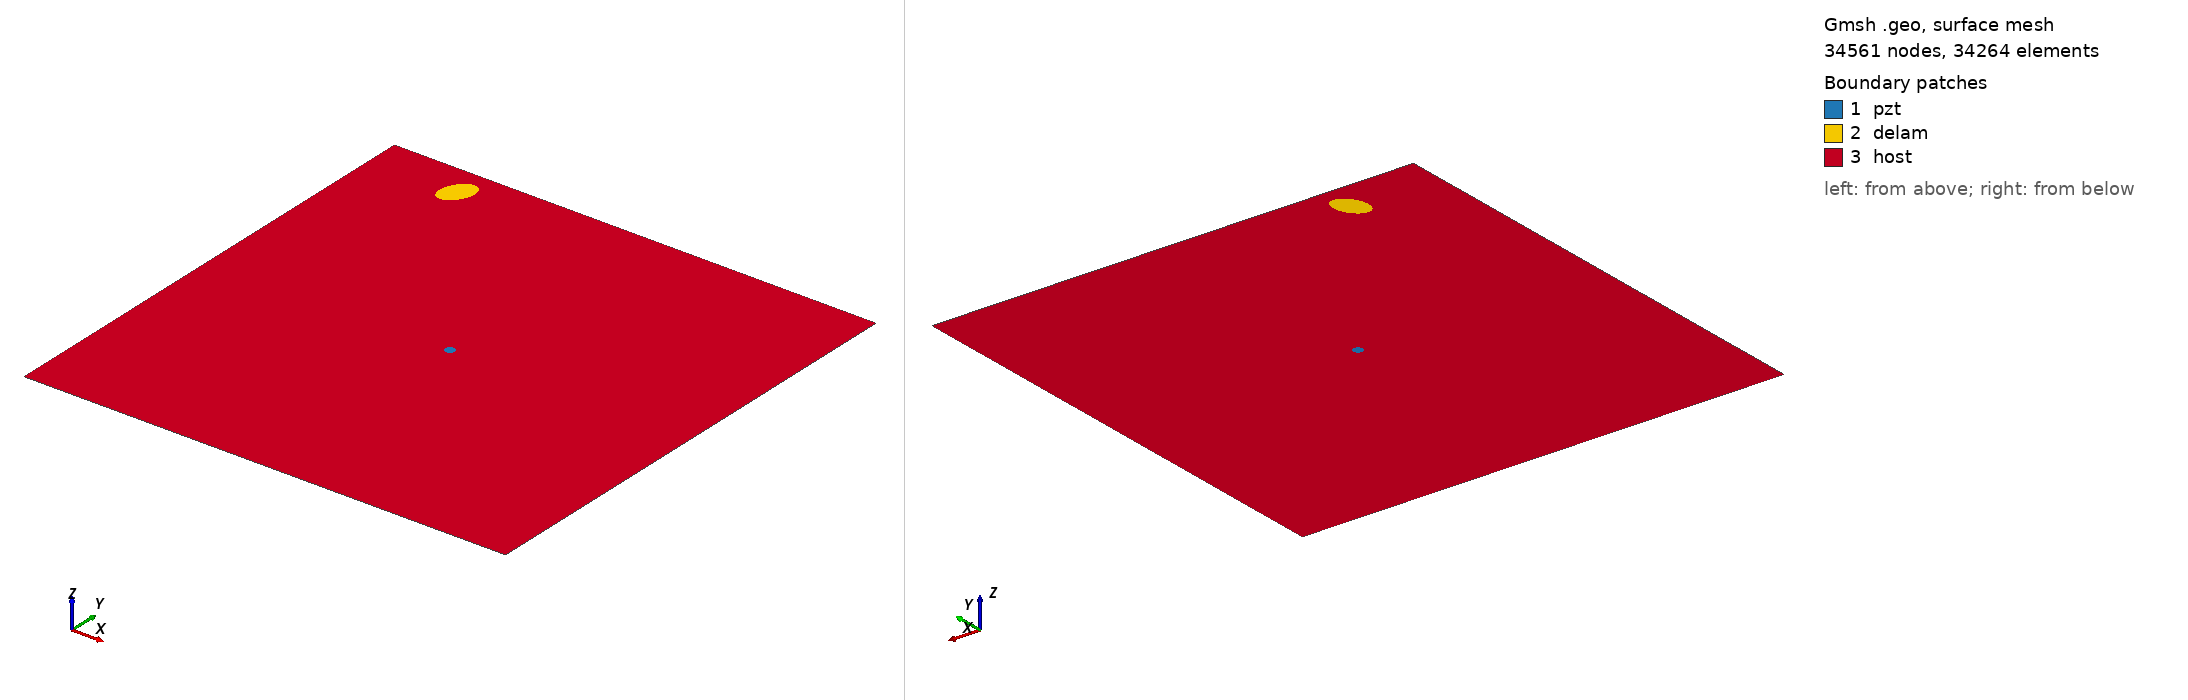

Gmsh geometry script, surface-meshed: 34561 nodes, 34264 surface elements. Boundary patches (legend numbers): 1 pzt, 2 delam, 3 host. Left view from above one corner, right view from below the opposite corner. Legend entries are the model's physical surfaces. The drawing asked Gmsh for element sizes between 1% and 20% of the model's largest extent; the script's own settings can give other sizes.

=== m1_rand_single_delam_407.geo (drawn) ===
SetFactory("OpenCASCADE");
L=0.500000; 
W=0.500000; 
a=0.019084; 
b=0.012506; 
x=0.089976; 
y=0.467746; 
alpha=0.354340 *Pi; 
r=0.005000; 
xpzt=0.250000; 
ypzt=0.250000; 
//+
Point(1) = {0, 0, 0, 1.0};
//+
Point(2) = {L, 0, 0, 1.0};
//+
Point(3) = {L, W, 0, 1.0};
//+
Point(4) = {0, W, 0, 1.0};
//+
Line(1) = {1, 2};
//+
Line(2) = {2, 3};
//+
Line(3) = {3, 4};
//+
Line(4) = {4, 1};
//+
Circle(5) = {xpzt, ypzt, -0, r, 0, 2*Pi};
//+
Ellipse(6) = {x, y, -0, a, b, 0, 2*Pi};
//+
Rotate {{0, 0, 1}, {x, y, 0}, alpha} {
  Curve{6}; 
}
//+
Curve Loop(1) = {4, 1, 2, 3};
//+
Curve Loop(2) = {6};
//+
Curve Loop(3) = {5};
//+
Curve Loop(4) = {6};
//+
Curve Loop(5) = {5};
//+
Plane Surface(1) = {5};
//+
Plane Surface(2) = {4};
//+
Plane Surface(3) = {1, 2, 3};
//+
Point(9) = {xpzt, ypzt, 0, 1.0};
//+
Point{9} In Surface {1};// mesh node at centre of pzt
//+
Physical Surface("pzt") = {1};
//+
Physical Surface("delam") = {2};
//+
Physical Surface("host") = {3};

Mesh.Algorithm = 6; // Frontal
Mesh.CharacteristicLengthFactor = 0.068000;
Mesh.CharacteristicLengthMin = 0.001000;
Mesh.CharacteristicLengthMax = 0.200000;
Mesh.RecombineAll = 1; // Apply recombination algorithm
Mesh.SubdivisionAlgorithm = 1; // 1: all quadrangles
Mesh.Smoothing = 1;
